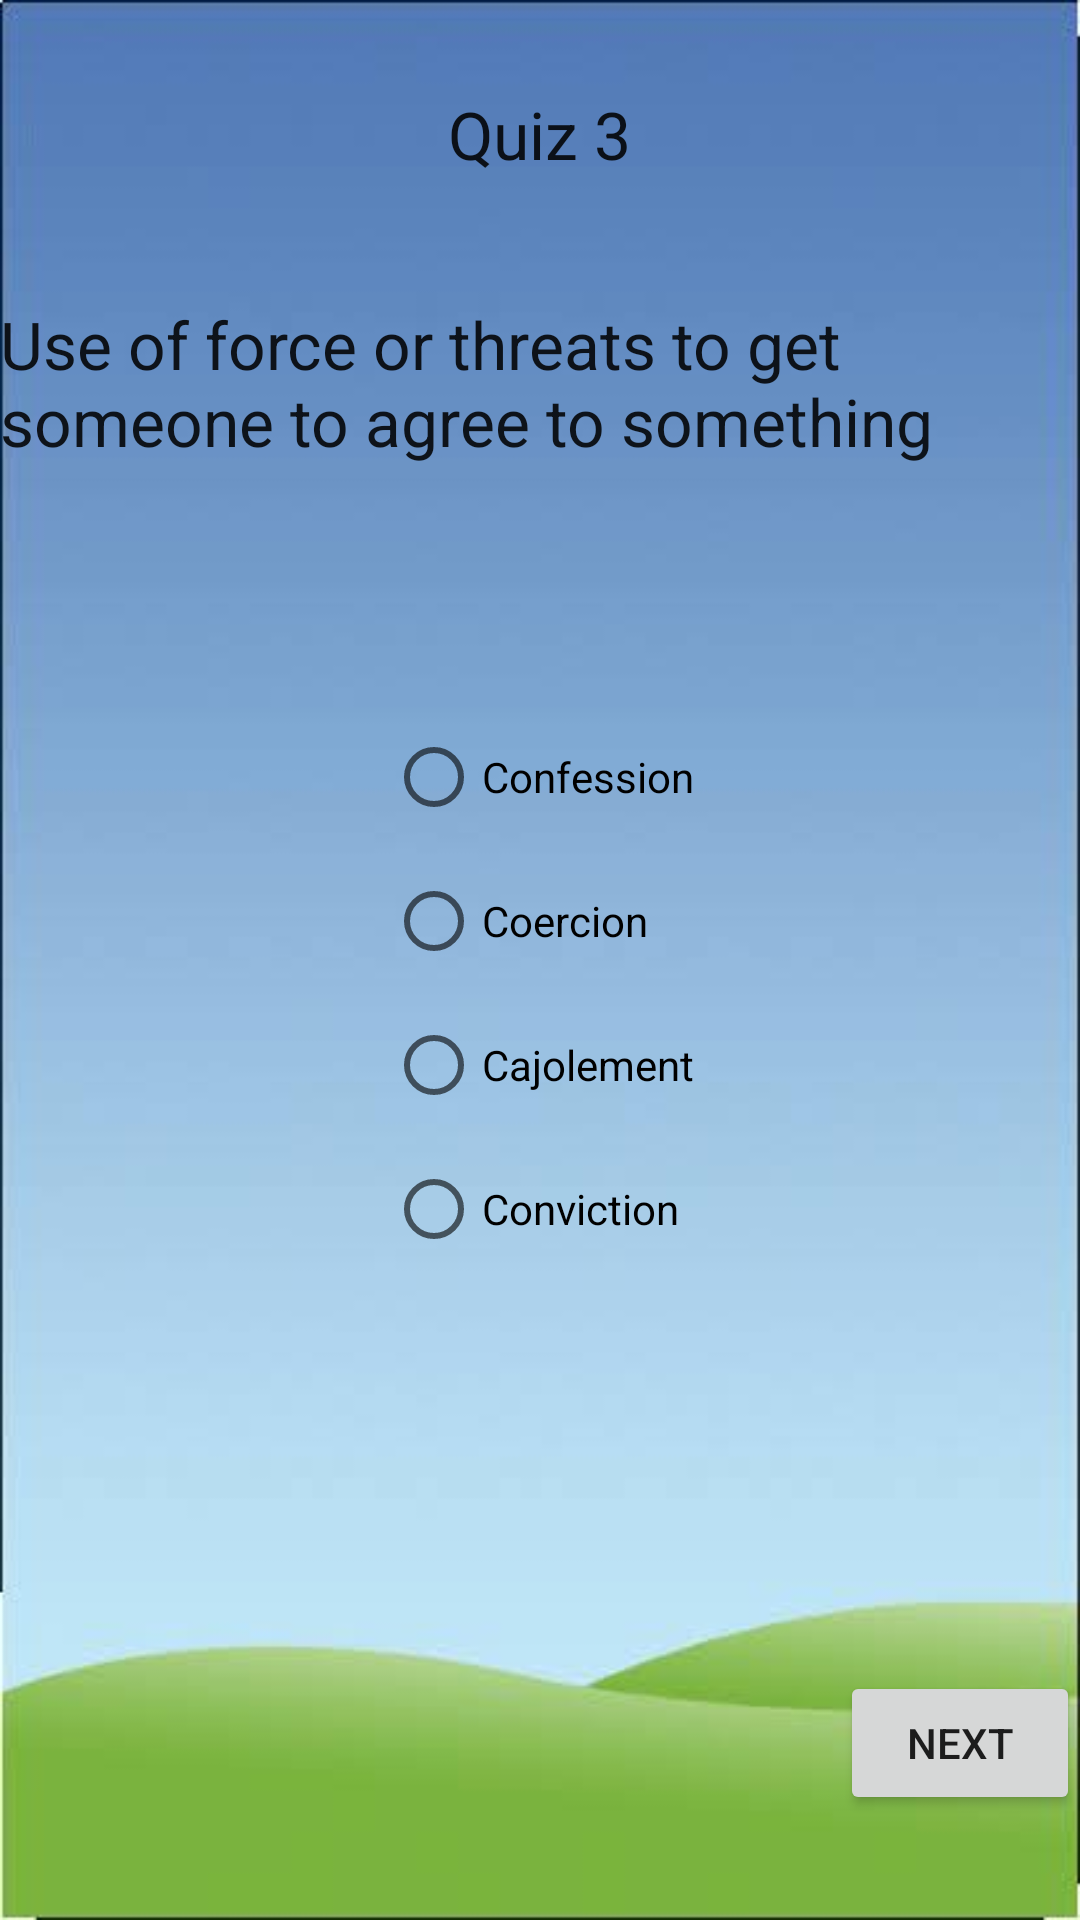

Layout XML and referenced resources for this Android screen:
<!-- AndroidManifest.xml: application theme Theme.Quizztry2 -->
<!-- res/layout/activity_eq5.xml -->
<?xml version="1.0" encoding="utf-8"?>
<RelativeLayout xmlns:android="http://schemas.android.com/apk/res/android"
    xmlns:app="http://schemas.android.com/apk/res-auto"
    xmlns:tools="http://schemas.android.com/tools"
    android:layout_width="match_parent"
    android:background="@drawable/bgm"
    android:layout_height="match_parent"
    tools:context=".eq5">

    <TextView
        android:layout_width="wrap_content"
        android:layout_height="wrap_content"
        android:layout_centerHorizontal="true"
        android:layout_marginTop="30dp"
        android:text="Quiz 3"
        android:id="@+id/title3"
        android:textAppearance="@style/TextAppearance.AppCompat.Large" />


    <TextView
        android:layout_width="wrap_content"
        android:layout_height="wrap_content"
        android:layout_below="@+id/title2"
        android:layout_marginTop="100dp"
        android:text="Use of force or threats to get someone to agree to something"
        android:id="@+id/que1"
        android:textAppearance="@style/TextAppearance.AppCompat.Large"></TextView>
    <RadioGroup
        android:layout_width="wrap_content"
        android:layout_height="wrap_content"
        android:layout_below="@+id/que1"
        android:layout_marginTop="80dp"
        android:id="@+id/r"
        android:layout_centerHorizontal="true"
        >
        <RadioButton
            android:layout_width="wrap_content"
            android:layout_height="wrap_content"
            android:text="Confession"
            android:id="@+id/q1"
            ></RadioButton>
        <RadioButton
            android:layout_width="wrap_content"
            android:layout_height="wrap_content"
            android:id="@+id/q2"
            android:text="Coercion"></RadioButton>

        <RadioButton
            android:layout_width="wrap_content"
            android:layout_height="wrap_content"
            android:id="@+id/q3"
            android:text="Cajolement"></RadioButton>

        <RadioButton
            android:layout_width="wrap_content"
            android:layout_height="wrap_content"
            android:id="@+id/q4"
            android:text="Conviction">

        </RadioButton>
    </RadioGroup>

    <Button
        android:layout_width="wrap_content"
        android:layout_height="wrap_content"
        android:layout_below="@+id/r"
        android:id="@+id/n1"
        android:layout_marginTop="130dp"
        android:layout_marginLeft="280dp"
        android:text="Next"></Button>



</RelativeLayout>
<!-- resources referenced by this layout -->
<resources>
  <!-- drawable bgm: jpeg bitmap (drawable, 8127 bytes) -->
  <style name="Theme.Quizztry2" parent="Theme.MaterialComponents.DayNight.DarkActionBar">
          
          <item name="colorPrimary">@color/purple_500</item>
          <item name="colorPrimaryVariant">@color/purple_700</item>
          <item name="colorOnPrimary">@color/white</item>
          
          <item name="colorSecondary">@color/teal_200</item>
          <item name="colorSecondaryVariant">@color/teal_700</item>
          <item name="colorOnSecondary">@color/black</item>
          
          <item name="android:statusBarColor" tools:targetApi="l">?attr/colorPrimaryVariant</item>
          
      </style>
  <color name="purple_500">#FF6200EE</color>
  <color name="purple_700">#FF3700B3</color>
  <color name="white">#FFFFFFFF</color>
  <color name="teal_200">#FF03DAC5</color>
  <color name="teal_700">#FF018786</color>
  <color name="black">#FF000000</color>
</resources>
